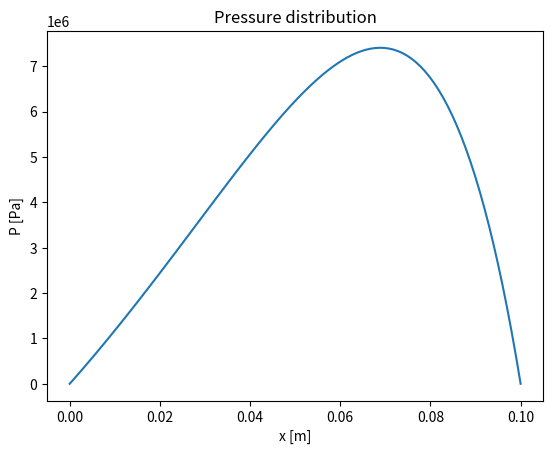

This figure's Python source:
# Importing necessary libraries
import numpy as np
import matplotlib.pyplot as plt
import sympy as sp

# Define the symbols
ub = 10        # velocity of the slider
h0 = 60e-6     # minimum film thickness
l = 0.1        # length of the slider
eta = 0.1      # viscosity of the lubricant at operation temperature
cp = 2000      # specific heat capacity of the lubricant
rho = 850      # density of the lubricant

# 1 - Shoulder height
x, sh = sp.symbols('x sh')
h_expr = (h0 + sh) * sp.exp(-x / l)

# Solve for shoulder height 'sh' using boundary condition: h(l) = h0
shoulder_height = sp.solve(h_expr.subs(x, l) - h0, sh)[0]

print(f"Shoulder height: {shoulder_height}")
sh = shoulder_height

# Redefine h as a function of x using the solved shoulder height
h = (h0 + sh) * sp.exp(-x / l)

# 2 - Pressure within the bearing
p = sp.Function('p')(x)  # pressure as a function of x
A = sp.symbols('A')

# Differential equation for pressure
diff_eq = sp.Eq(p.diff(x), 6 * ub * eta / h**2 + eta * A / h**3)

# Boundary conditions
# p(0) = 0 (pressure at x = 0)
# p(l) = 0 (pressure at x = l)
boundary_conditions = {p.subs(x, l): 0}

# Solve the differential equation with the boundary conditions
pressure_solution = sp.dsolve(diff_eq, p, ics=boundary_conditions)

# Display the solution for pressure
print(f"Pressure solution: {pressure_solution}")

# Use solution and boundary condition 1 to solve for A

A = sp.solve(pressure_solution.rhs.subs(x, 0), A)[0]

# Substitute A into the pressure solution
pressure_solution = pressure_solution.subs('A', A)

x_vals = np.linspace(0, l, 100)
p_vals = [pressure_solution.rhs.subs(x, val) for val in x_vals]

# Plot the pressure distribution
plt.plot(x_vals, p_vals)
plt.xlabel("x [m]")
plt.ylabel("P [Pa]")
plt.title("Pressure distribution")
# plt.show()

# 3 - Normal load component and shear force components

# Normal load component
w_xam = sp.integrate(pressure_solution.rhs*h, (x, 0, l))
print(w_xam)
w_zam = sp.integrate(pressure_solution.rhs, (x, 0, l))
print(w_zam)
f_am = sp.integrate(-h/2*sp.diff(pressure_solution.rhs, x)+eta*ub/h, (x, 0, l))
print(f_am)

# 4 - friction factor and powerloss

w_xam = w_xam*10 # !!!!!!!!!!!!!!!

mu = (f_am + w_xam)/(w_zam*ub)
print(f"Friction factor: {mu}")

h_pm = (f_am + w_xam)*ub
print(f"Power loss: {h_pm}")

q_m = -h.subs(x, 0)**3/12*eta*sp.diff(pressure_solution.rhs, x).subs(x, 0)+ub*h.subs(x,0)/2
print(f"Flow rate: {q_m}")
# !!!!!!!!!!!!!!!!!

Dtm = h_pm/(rho*cp*q_m)
print(f"Thermal diffusivity: {Dtm}")
